Run: headless pygame with SDL's dummy video driver; simulated clock (each Clock.tick advances the game by its frame time, no real sleeping); random seed 0; keys injected as events and as key.get_pressed() state; no mouse input.
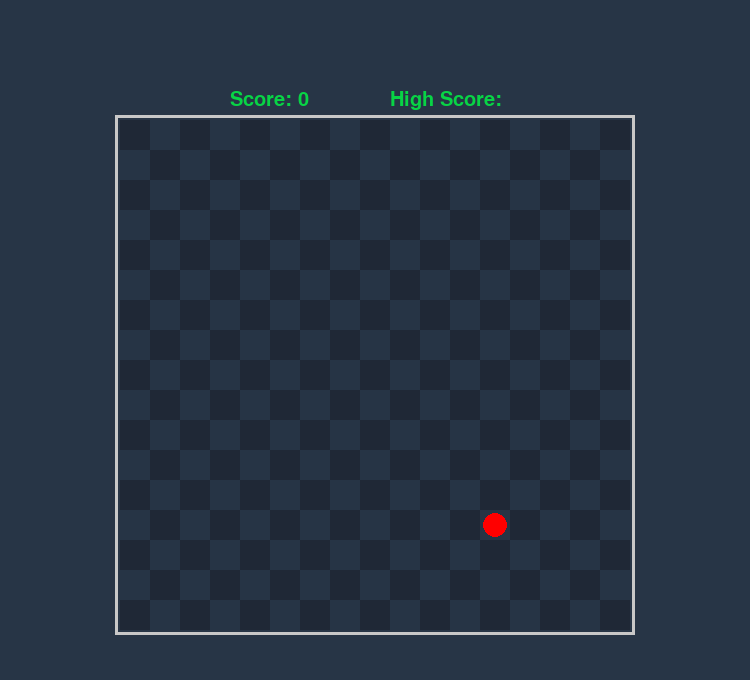
Frame 1 of 4 · flips 1–60 · no input
Frame 2 of 4 · flips 61–180 · tapped SPACE, RETURN · held RIGHT (→), D · screen unchanged from frame 1, image omitted
Frame 3 of 4 · flips 181–300 · held DOWN (↓), S · screen unchanged from frame 2, image omitted
Frame 4 of 4 · flips 301–420 · held LEFT (←), A, UP (↑), W · screen unchanged from frame 3, image omitted

The pygame program that drew these frames:

import random
import sys
from enum import Enum
import pygame
from pygame import draw, display, font


BLACK = (0, 0, 0)
WHITE = (200, 200, 200)
RED = (255, 0, 0)
BLUE = (39, 53, 70)
GREEN = (8, 212, 69)
Dark1 = (38, 52, 69)
Dark2 = (31, 40, 54)
colorSnake = (33, 214, 219)

blockSize = 30
rows = 17
columns = 17
border_top = 120
border_bottom = 50
border_left = 120
border_right = 120
WINDOW_HEIGHT = rows * blockSize + (border_bottom + border_top)
WINDOW_WIDTH = columns * blockSize + (border_left + border_right)
window: pygame.Surface

snake_position_x = int(rows/2)
snake_position_y = int(columns/2)
food_position_x = random.randint(0, rows - 1)
food_position_y = random.randint(0, rows - 1)

clock = pygame.time.Clock()
speed = 7
score = 0


class Direction(Enum):
    up = 1
    down = 2
    left = 3
    right = 4


def main():
    global window, food_position_x, food_position_y
    direction = Direction.up
    pygame.init()
    window = pygame.display.set_mode((WINDOW_WIDTH, WINDOW_HEIGHT))
    pygame.display.set_caption("Snake")

    while True:
        for event in pygame.event.get():
            if event.type == pygame.QUIT:
                pygame.quit()
                sys.exit()
            if event.type == pygame.KEYDOWN:
                if event.key == pygame.K_UP:
                    direction = Direction.up
                elif event.key == pygame.K_DOWN:
                    direction = Direction.down
                elif event.key == pygame.K_LEFT:
                    direction = Direction.left
                elif event.key == pygame.K_RIGHT:
                    direction = Direction.right

        window.fill(BLUE)
        drawScore()
        drawGameBorder()
        drawGrid()
        drawFood(food_position_x, food_position_y)
        moveSnake(direction)
        snake()
        changeScore()
        eatFood()
        display.update()
        clock.tick(speed)


def drawGrid():
    cellCont = 0
    for x in range(0, columns):
        for y in range(0, rows):
            color = Dark1 if cellCont % 2 else Dark2
            drawCell(x, y, color)
            cellCont += 1


def drawFood(x, y):
    draw.circle(window, RED, [border_left + x * blockSize + blockSize / 2,
                              border_top + y * blockSize + blockSize / 2], 12, 0)
# 1/2 Int are the position / 3. ist the size and 4. filling


def drawGameBorder():
    draw.rect(window, WHITE, pygame.Rect(border_left - 5, border_top - 5,
                                         rows * blockSize + 10, columns * blockSize + 10), 3)
# 1/2 are the left and top and 3/4 are the columns


def moveSnake(direction):
    global snake_position_y
    global snake_position_x
    if direction == Direction.up:
        snake_position_y -= 1
    elif direction == Direction.down:
        snake_position_y += 1
    elif direction == Direction.left:
        snake_position_x -= 1
    elif direction == Direction.right:
        snake_position_x += 1


def snake():
    drawCell(snake_position_x, snake_position_y, colorSnake)


def drawCell(x, y, color):
    rect = pygame.Rect(border_left + x * blockSize, border_top + y * blockSize, blockSize, blockSize)
    draw.rect(window, color, rect, 0)


def drawScore():
    font2 = font.SysFont('didot.ttc', 30)
    highScoreText = font2.render("High Score: ", True, GREEN)
    window.blit(highScoreText, (390, 90))
    # fist x second y


def eatFood():
    global food_position_y, food_position_x
    if food_position_x == snake_position_x and food_position_y == snake_position_y:
        food_position_x = random.randint(0, rows - 1)
        food_position_y = random.randint(0, rows - 1)


def changeScore():
    global score
    if food_position_x == snake_position_x and food_position_y == snake_position_y:
        score += 1
        print(score)
    font1 = font.SysFont('didot.ttc', 30)
    scoreText = font1.render("Score: %d" % score, True, GREEN)
    window.blit(scoreText, (230, 90))
    # fist x second y


main()
